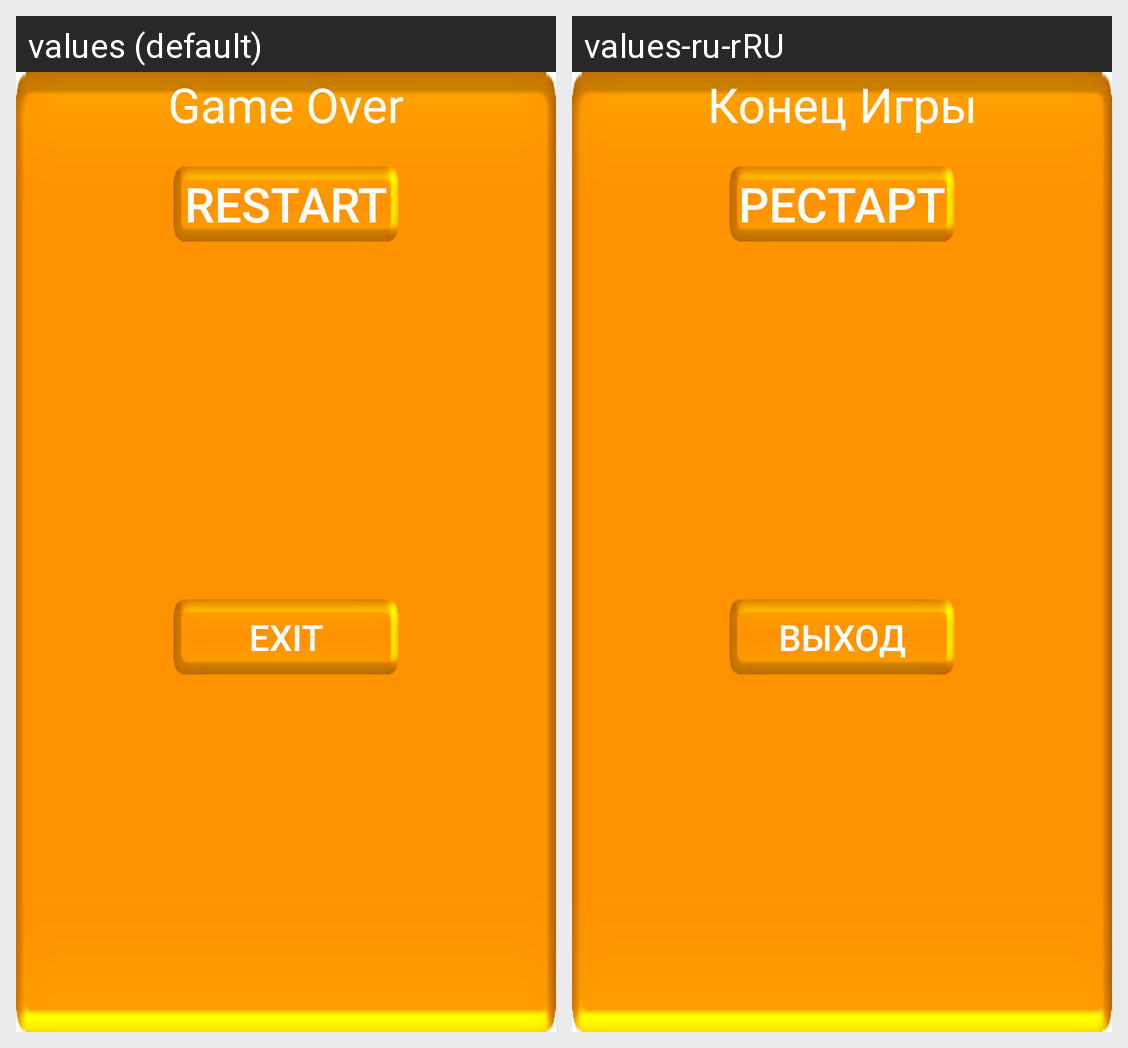

The same Android screen rendered under two of its app's locales, left to right. List the strings drawn on it with the default value and each locale's translation.
Android screen res/layout/layout_game_over_dialog.xml rendered under 2 locales, left to right: values (default), values-ru-rRU. Device: Nexus 5 (rendered at 1080×1920; each locale shown at half size, 540×960, under a caption strip naming it); theme Theme.EgyptSand.
Strings drawn on this screen, with the default value and each locale's value (text and hints the layout hard-codes, and strings that could not be matched under every locale, appear in the picture but are not listed):

gameOver
  values: Game Over
  values-ru-rRU: Конец Игры

restart
  values: Restart
  values-ru-rRU: Рестарт

exit
  values: Exit
  values-ru-rRU: Выход
